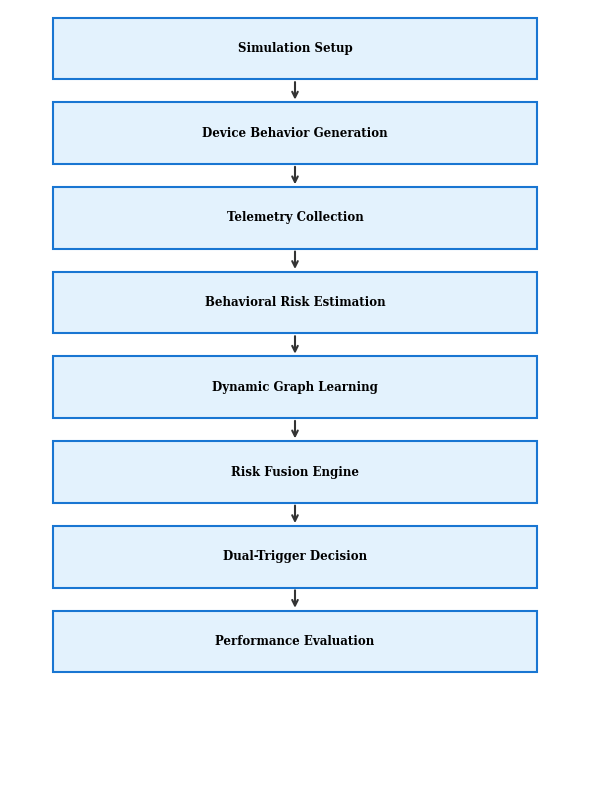

Generate this figure with matplotlib:
import os
import matplotlib
matplotlib.use('Agg')
import matplotlib.pyplot as plt
import matplotlib.patches as patches

def generate_workflow_fig(output_dir: str):
    fig, ax = plt.subplots(figsize=(6, 8))
    
    # Hide axes
    ax.axis('off')
    
    steps = [
        "Simulation Setup",
        "Device Behavior Generation",
        "Telemetry Collection",
        "Behavioral Risk Estimation",
        "Dynamic Graph Learning",
        "Risk Fusion Engine",
        "Dual-Trigger Decision",
        "Performance Evaluation"
    ]
    
    num_steps = len(steps)
    box_width = 0.85
    box_height = 0.08
    vertical_spacing = 0.11
    
    x_center = 0.5
    start_y = 0.95
    
    for i, step in enumerate(steps):
        y = start_y - i * vertical_spacing
        
        # Draw box
        rect = patches.Rectangle(
            (x_center - box_width/2, y - box_height/2),
            box_width, box_height,
            linewidth=1.5,
            edgecolor='#1976D2',
            facecolor='#E3F2FD',
            zorder=2
        )
        ax.add_patch(rect)
        
        # Add text
        ax.text(
            x_center, y,
            step,
            ha='center',
            va='center',
            fontsize=8.5,
            fontweight='bold',
            fontfamily='serif',
            zorder=3
        )
        
        # Draw arrow to next step
        if i < num_steps - 1:
            next_y = start_y - (i + 1) * vertical_spacing
            ax.annotate(
                '',
                xy=(x_center, next_y + box_height/2),
                xytext=(x_center, y - box_height/2),
                arrowprops=dict(arrowstyle='->', lw=1.5, color='#333333'),
                zorder=1
            )
            
    plt.tight_layout()
    plt.savefig(os.path.join(output_dir, "experimental_workflow.pdf"), dpi=300)
    plt.savefig(os.path.join(output_dir, "experimental_workflow.png"), dpi=300)
    plt.close()

if __name__ == "__main__":
    generate_workflow_fig(".")
